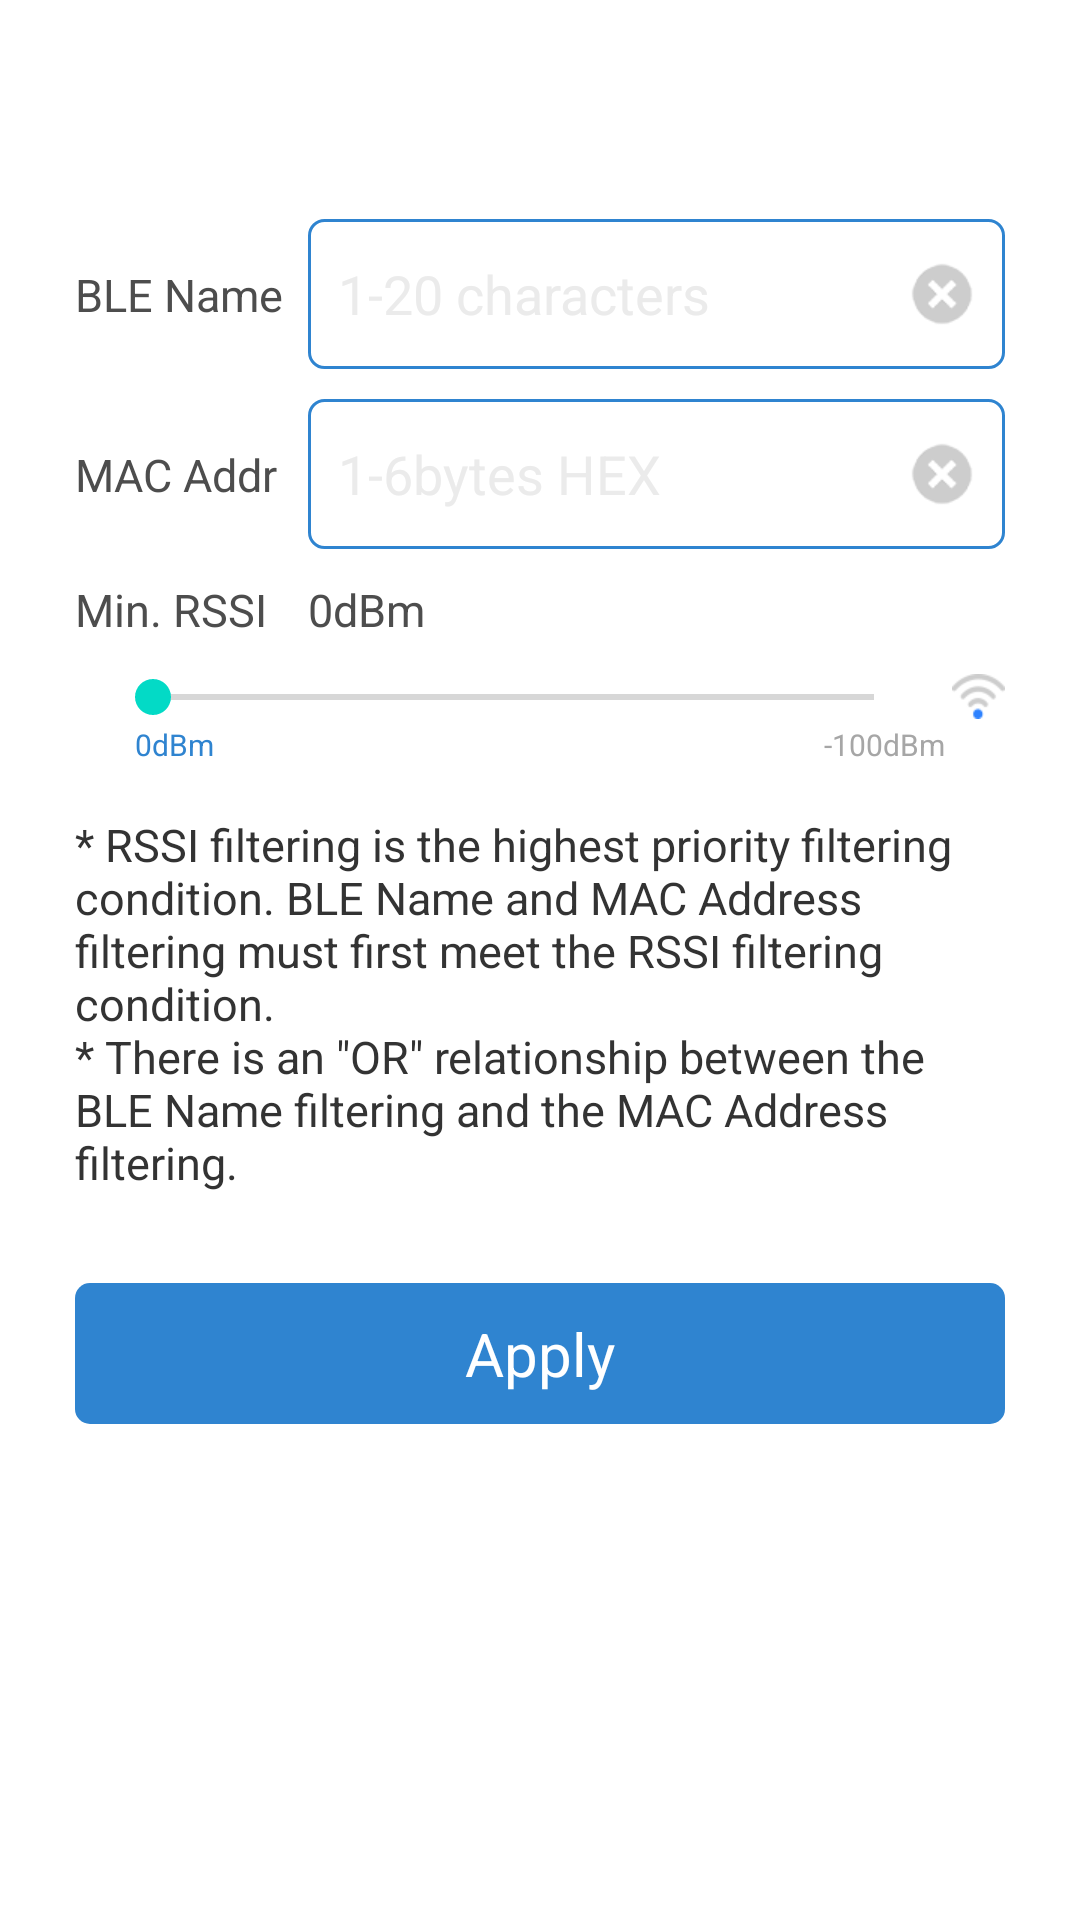

The Android layout XML behind this screen, and the referenced resources:
<!-- AndroidManifest.xml: fallback theme Theme.MaterialComponents.DayNight.NoActionBar -->
<!-- res/layout/dialog_scan_filter.xml -->
<?xml version="1.0" encoding="utf-8"?>
<RelativeLayout xmlns:android="http://schemas.android.com/apk/res/android"
    xmlns:app="http://schemas.android.com/apk/res-auto"
    android:layout_width="match_parent"
    android:layout_height="match_parent">

    <androidx.constraintlayout.widget.ConstraintLayout
        android:layout_width="match_parent"
        android:layout_height="wrap_content"
        android:layout_marginLeft="10dp"
        android:layout_marginTop="58dp"
        android:layout_marginRight="10dp"
        android:background="@drawable/shape_radius_white_bg"
        android:orientation="vertical"
        android:padding="15dp">

        <TextView
            android:layout_width="wrap_content"
            android:layout_height="wrap_content"
            android:text="BLE Name"
            android:textColor="@color/text_black_4d4d4d"
            android:textSize="15sp"
            app:layout_constraintBottom_toBottomOf="@id/ll_filter_ble_name"
            app:layout_constraintLeft_toLeftOf="parent"
            app:layout_constraintTop_toTopOf="@id/ll_filter_ble_name" />

        <LinearLayout
            android:id="@+id/ll_filter_ble_name"
            android:layout_width="0dp"
            android:layout_height="50dp"
            android:background="@drawable/shape_radius_blue_frame"
            android:gravity="center_vertical"
            app:layout_constraintHorizontal_bias="1"
            app:layout_constraintLeft_toLeftOf="parent"
            app:layout_constraintRight_toRightOf="parent"
            app:layout_constraintTop_toTopOf="parent"
            app:layout_constraintWidth_percent="0.75">

            <EditText
                android:id="@+id/et_filter_name"
                android:layout_width="0dp"
                android:layout_height="match_parent"
                android:layout_weight="1.0"
                android:background="@color/transparent"
                android:gravity="center_vertical"
                android:hint="1-20 characters"
                android:maxLength="20"
                android:paddingLeft="10dp"
                android:singleLine="true"
                android:textColorHint="@color/grey_ebebeb" />

            <ImageView
                android:id="@+id/iv_filter_name_delete"
                android:layout_width="wrap_content"
                android:layout_height="match_parent"
                android:paddingLeft="10dp"
                android:paddingRight="10dp"
                android:src="@drawable/filter_delete" />
        </LinearLayout>

        <TextView
            android:layout_width="wrap_content"
            android:layout_height="wrap_content"
            android:text="MAC Addr"
            android:textColor="@color/text_black_4d4d4d"
            android:textSize="15sp"
            app:layout_constraintBottom_toBottomOf="@id/ll_filter_mac_addr"
            app:layout_constraintLeft_toLeftOf="parent"
            app:layout_constraintTop_toTopOf="@id/ll_filter_mac_addr" />

        <LinearLayout
            android:id="@+id/ll_filter_mac_addr"
            android:layout_width="0dp"
            android:layout_height="50dp"
            android:layout_marginTop="10dp"
            android:background="@drawable/shape_radius_blue_frame"
            android:gravity="center_vertical"
            app:layout_constraintHorizontal_bias="1"
            app:layout_constraintLeft_toLeftOf="parent"
            app:layout_constraintRight_toRightOf="parent"
            app:layout_constraintTop_toBottomOf="@id/ll_filter_ble_name"
            app:layout_constraintWidth_percent="0.75">

            <EditText
                android:id="@+id/et_filter_mac"
                android:layout_width="0dp"
                android:layout_height="match_parent"
                android:layout_weight="1.0"
                android:background="@color/transparent"
                android:gravity="center_vertical"
                android:hint="1-6bytes HEX"
                android:digits="0123456789abcdefABCDEF"
                android:maxLength="12"
                android:paddingLeft="10dp"
                android:singleLine="true"
                android:textColorHint="@color/grey_ebebeb" />

            <ImageView
                android:id="@+id/iv_filter_mac_delete"
                android:layout_width="wrap_content"
                android:layout_height="match_parent"
                android:paddingLeft="10dp"
                android:paddingRight="10dp"
                android:src="@drawable/filter_delete" />
        </LinearLayout>

        <TextView
            android:layout_width="wrap_content"
            android:layout_height="wrap_content"
            android:text="Min. RSSI"
            android:textColor="@color/text_black_4d4d4d"
            android:textSize="15sp"
            app:layout_constraintBaseline_toBaselineOf="@id/tv_rssi"
            app:layout_constraintLeft_toLeftOf="parent" />

        <TextView
            android:id="@+id/tv_rssi"
            android:layout_width="wrap_content"
            android:layout_height="wrap_content"
            android:layout_marginTop="10dp"
            android:text="0dBm"
            android:textColor="@color/text_black_4d4d4d"
            android:textSize="15sp"
            app:layout_constraintLeft_toLeftOf="@id/ll_filter_mac_addr"
            app:layout_constraintTop_toBottomOf="@id/ll_filter_mac_addr" />

        <LinearLayout
            android:id="@+id/ll_filter_rssi"
            android:layout_width="0dp"
            android:layout_height="wrap_content"
            android:layout_marginTop="10dp"
            android:gravity="center_vertical"
            app:layout_constraintLeft_toLeftOf="parent"
            app:layout_constraintRight_toRightOf="parent"
            app:layout_constraintTop_toBottomOf="@id/tv_rssi">

            <ImageView
                android:layout_width="wrap_content"
                android:layout_height="wrap_content"
                android:src="@drawable/wifi" />

            <SeekBar
                android:id="@+id/sb_rssi"
                android:layout_width="0dp"
                android:layout_height="wrap_content"
                android:layout_marginLeft="10dp"
                android:layout_marginRight="10dp"
                android:layout_weight="1.0"
                android:max="100"
                android:progress="0" />

            <ImageView
                android:layout_width="wrap_content"
                android:layout_height="wrap_content"
                android:src="@drawable/wifi_weak" />
        </LinearLayout>

        <TextView
            android:layout_width="wrap_content"
            android:layout_height="wrap_content"
            android:layout_marginLeft="20dp"
            android:text="0dBm"
            android:textColor="@color/blue_2f84d0"
            android:textSize="10sp"
            app:layout_constraintLeft_toLeftOf="@id/ll_filter_rssi"
            app:layout_constraintTop_toBottomOf="@id/ll_filter_rssi" />

        <TextView
            android:layout_width="wrap_content"
            android:layout_height="wrap_content"
            android:layout_marginRight="20dp"
            android:text="-100dBm"
            android:textColor="@color/grey_a6a6a6"
            android:textSize="10sp"
            app:layout_constraintRight_toRightOf="@id/ll_filter_rssi"
            app:layout_constraintTop_toBottomOf="@id/ll_filter_rssi" />

        <TextView
            android:id="@+id/tv_rssi_filter_tips"
            android:layout_width="wrap_content"
            android:layout_height="wrap_content"
            android:layout_marginTop="30dp"
            android:text="@string/rssi_filter_tips"
            android:textColor="@color/black_333333"
            android:textSize="15sp"
            app:layout_constraintLeft_toLeftOf="parent"
            app:layout_constraintRight_toRightOf="parent"
            app:layout_constraintTop_toBottomOf="@id/ll_filter_rssi" />

        <TextView
            android:id="@+id/tv_done"
            android:layout_width="0dp"
            android:layout_height="wrap_content"
            android:layout_marginTop="30dp"
            android:background="@drawable/shape_radius_blue_btn_bg"
            android:gravity="center"
            android:paddingTop="10dp"
            android:paddingBottom="10dp"
            android:text="Apply"
            android:textColor="@color/white_ffffff"
            android:textSize="20dp"
            app:layout_constraintLeft_toLeftOf="parent"
            app:layout_constraintRight_toRightOf="parent"
            app:layout_constraintTop_toBottomOf="@id/tv_rssi_filter_tips" />

    </androidx.constraintlayout.widget.ConstraintLayout>

</RelativeLayout>
<!-- resources referenced by this layout -->
<resources>
  <color name="black_333333">#333333</color>
  <color name="blue_2f84d0">#2f84d0</color>
  <color name="grey_a6a6a6">#a6a6a6</color>
  <color name="grey_ebebeb">#ebebeb</color>
  <color name="text_black_4d4d4d">#4d4d4d</color>
  <color name="transparent">#00000000</color>
  <color name="white_ffffff">#ffffff</color>
  <!-- drawable filter_delete: png bitmap (drawable-xhdpi, 17309 bytes) -->
  <!-- drawable shape_radius_blue_btn_bg (drawable) -->
  <?xml version="1.0" encoding="utf-8"?>
  <shape xmlns:android="http://schemas.android.com/apk/res/android"
      android:shape="rectangle">
      <corners android:radius="5dp" />
      <solid android:color="@color/blue_2f84d0" />
  </shape>
  <!-- drawable shape_radius_blue_frame (drawable) -->
  <?xml version="1.0" encoding="utf-8"?>
  <shape xmlns:android="http://schemas.android.com/apk/res/android"
      android:shape="rectangle">
      <corners android:radius="5dp" />
      <stroke
          android:width="1dp"
          android:color="@color/blue_2f84d0" />
      <solid android:color="@color/transparent" />
  </shape>
  <!-- drawable shape_radius_white_bg (drawable) -->
  <?xml version="1.0" encoding="utf-8"?>
  <shape xmlns:android="http://schemas.android.com/apk/res/android"
      android:shape="rectangle">
      <corners android:radius="5dp" />
      <solid android:color="@color/white_ffffff" />
  </shape>
  <!-- drawable wifi_weak: png bitmap (drawable-xhdpi, 1746 bytes) -->
  <string name="rssi_filter_tips">* RSSI filtering is the highest priority filtering condition. BLE Name and MAC Address filtering must first meet the RSSI filtering condition.\n* There is an \"OR\" relationship between the BLE Name filtering and the MAC Address filtering.</string>
</resources>
